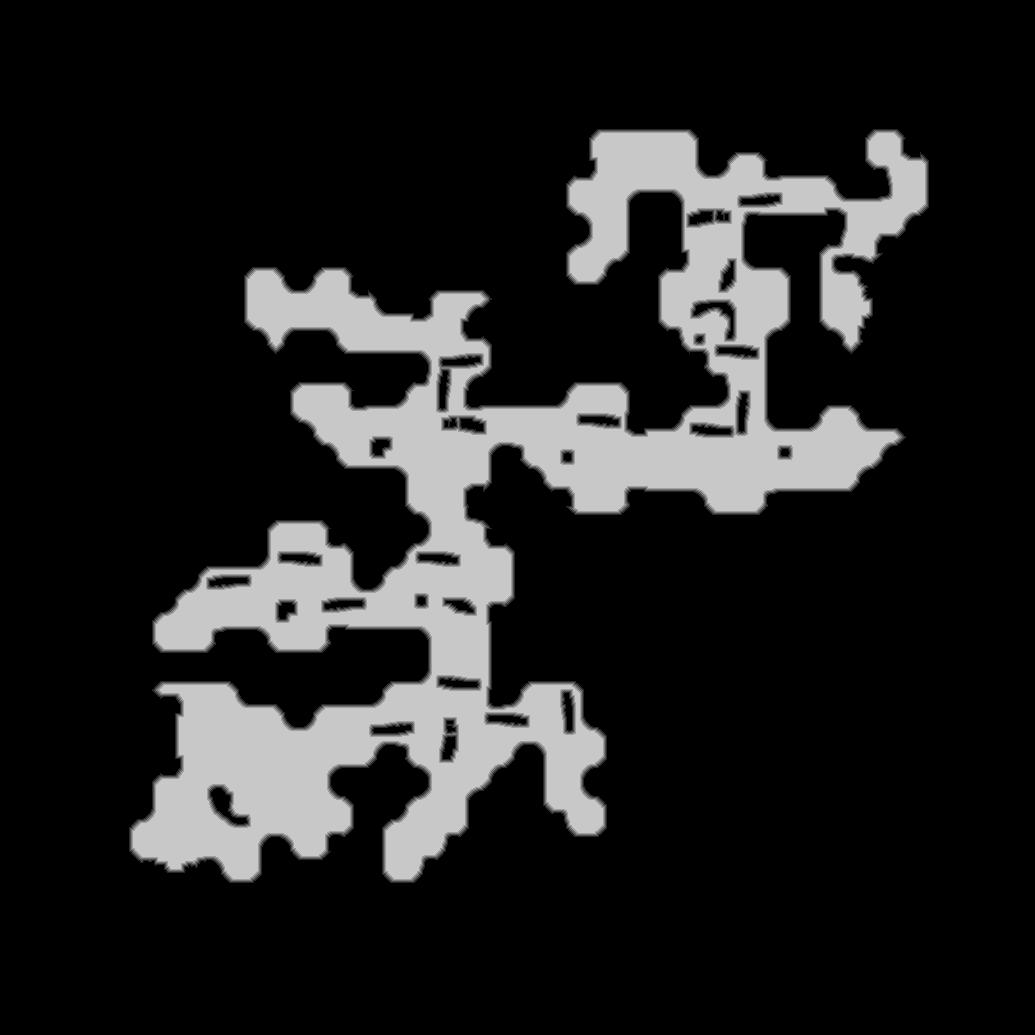

The file beside this chart, header and first rows:
source	tdt_hull melee
truth	truth_23d971b2bf0.tsv
width	1035
height	1035
nibble	0	870564
nibble	1	11185
nibble	2	11276
nibble	3	11373
nibble	4	11461
nibble	5	155366
